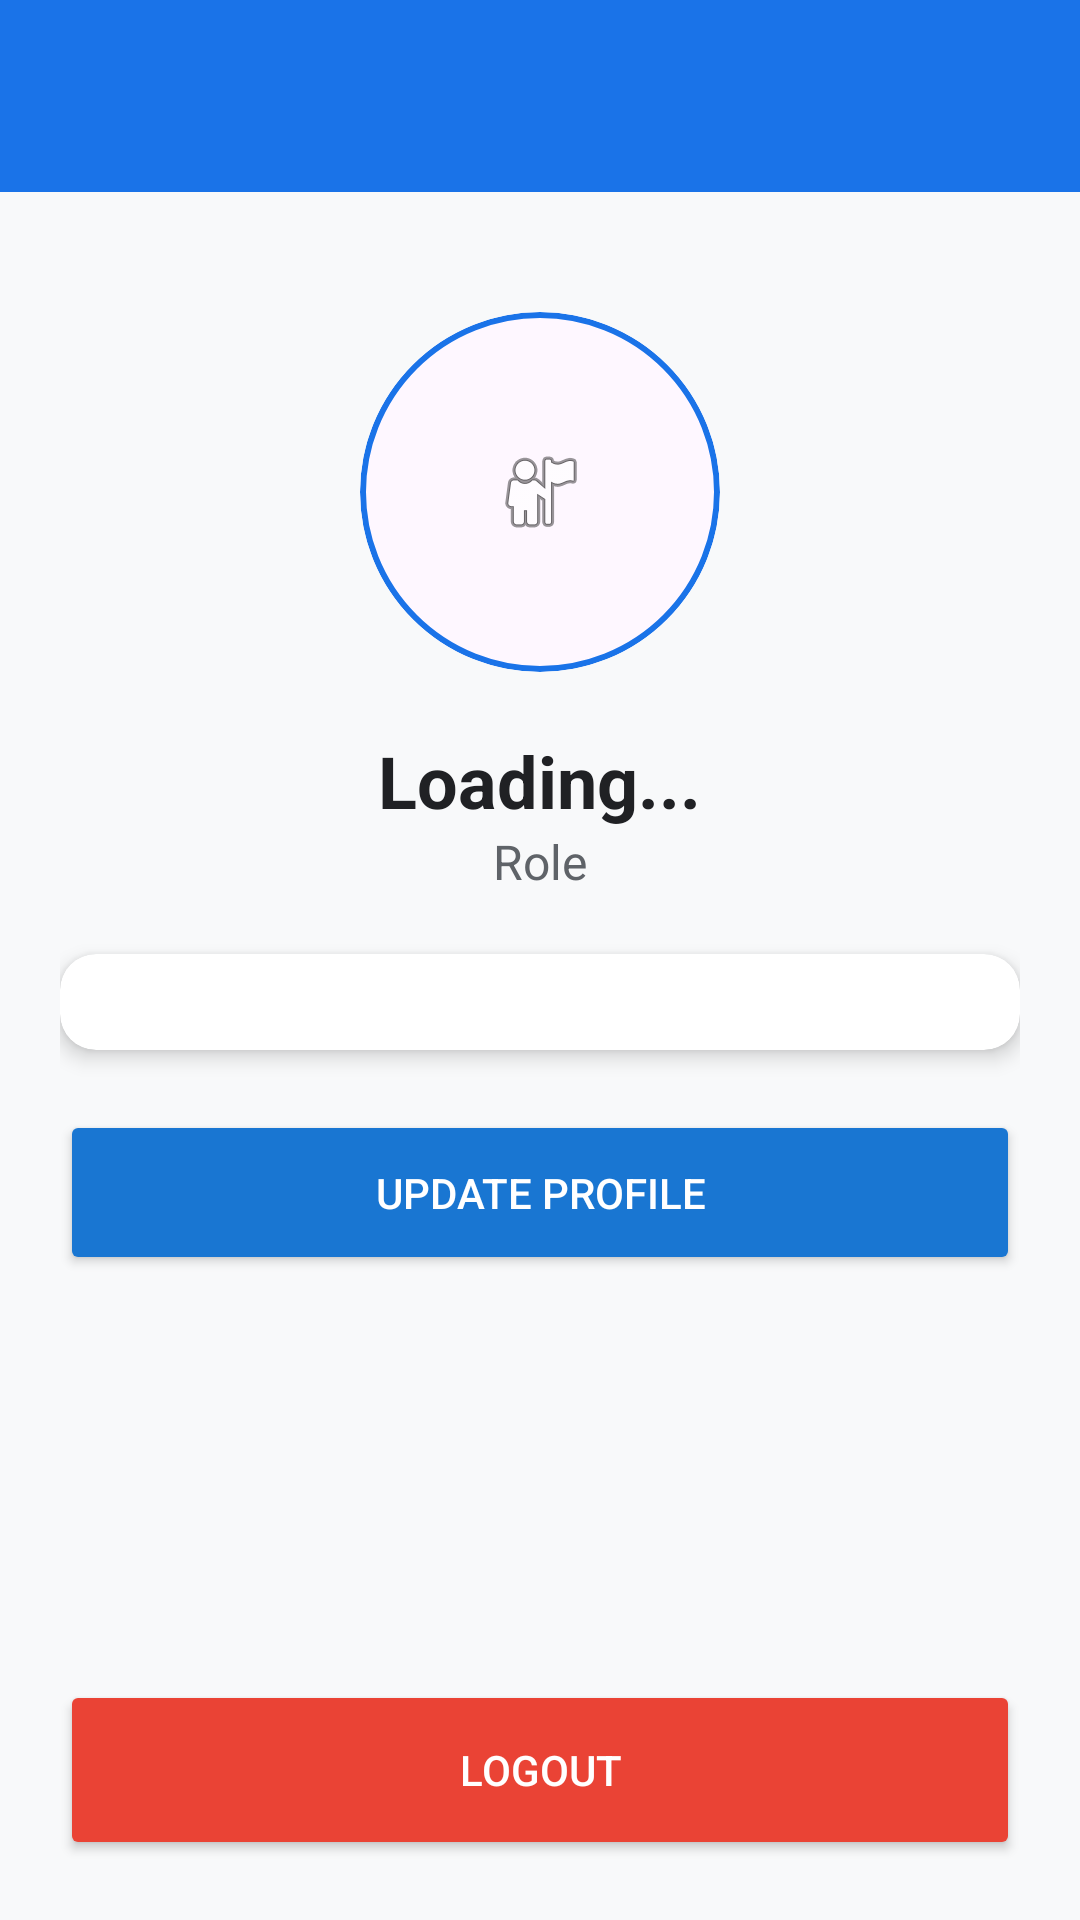

Produce the Android XML layout that renders to this screen, including the resource entries it uses.
<!-- AndroidManifest.xml: application theme Theme.QRHealthSystem -->
<!-- res/layout/activity_profile.xml -->
<?xml version="1.0" encoding="utf-8"?>
<LinearLayout xmlns:android="http://schemas.android.com/apk/res/android"
    xmlns:app="http://schemas.android.com/apk/res-auto"
    android:layout_width="match_parent"
    android:layout_height="match_parent"
    android:orientation="vertical"
    android:background="@color/bg_light">

    <androidx.appcompat.widget.Toolbar
        android:id="@+id/toolbar"
        android:layout_width="match_parent"
        android:layout_height="?attr/actionBarSize"
        android:background="@color/colorPrimary"
        app:titleTextColor="@color/white" />

    <ScrollView
        android:layout_width="match_parent"
        android:layout_height="0dp"
        android:layout_weight="1">

        <LinearLayout
            android:layout_width="match_parent"
            android:layout_height="wrap_content"
            android:orientation="vertical"
            android:padding="20dp"
            android:gravity="center_horizontal">

            <com.google.android.material.card.MaterialCardView
                android:layout_width="120dp"
                android:layout_height="120dp"
                app:cardCornerRadius="60dp"
                app:strokeWidth="2dp"
                app:strokeColor="@color/colorPrimary"
                android:layout_marginTop="20dp"
                android:layout_marginBottom="20dp">

                <ImageView
                    android:layout_width="match_parent"
                    android:layout_height="match_parent"
                    android:src="@android:drawable/ic_menu_myplaces"
                    android:padding="20dp"
                    android:scaleType="centerInside" />
            </com.google.android.material.card.MaterialCardView>

            <TextView
                android:id="@+id/tvProfileName"
                android:layout_width="wrap_content"
                android:layout_height="wrap_content"
                android:text="Loading..."
                android:textSize="24sp"
                android:textStyle="bold"
                android:textColor="@color/text_primary" />

            <TextView
                android:id="@+id/tvProfileRole"
                android:layout_width="wrap_content"
                android:layout_height="wrap_content"
                android:text="Role"
                android:textSize="16sp"
                android:textColor="@color/text_secondary"
                android:layout_marginBottom="20dp" />

            <com.google.android.material.card.MaterialCardView
                android:layout_width="match_parent"
                android:layout_height="wrap_content"
                style="@style/CardStyle">

                <LinearLayout
                    android:id="@+id/detailsContainer"
                    android:layout_width="match_parent"
                    android:layout_height="wrap_content"
                    android:orientation="vertical"
                    android:padding="16dp">
                    
                </LinearLayout>
            </com.google.android.material.card.MaterialCardView>

            <Button
                android:id="@+id/btnUpdateProfile"
                android:layout_width="match_parent"
                android:layout_height="55dp"
                android:text="Update Profile"
                android:backgroundTint="@color/medical_blue"
                android:textColor="@color/white"
                android:layout_marginTop="20dp" />

        </LinearLayout>
    </ScrollView>

    <Button
        android:id="@+id/btnLogout"
        android:layout_width="match_parent"
        android:layout_height="60dp"
        android:text="Logout"
        android:backgroundTint="@color/medical_red"
        android:textColor="@color/white"
        android:layout_margin="20dp" />

</LinearLayout>
<!-- resources referenced by this layout -->
<resources>
  <color name="bg_light">#F8F9FA</color>
  <color name="colorPrimary">#1A73E8</color>
  <color name="medical_blue">#1976D2</color>
  <color name="medical_red">#EA4335</color>
  <color name="text_primary">#202124</color>
  <color name="text_secondary">#5F6368</color>
  <color name="white">#FFFFFFFF</color>
  <style name="CardStyle" parent="Widget.Material3.CardView.Elevated">
          <item name="cardBackgroundColor">@color/card_bg</item>
          <item name="cardElevation">4dp</item>
          <item name="cardCornerRadius">12dp</item>
      </style>
  <style name="Theme.QRHealthSystem" parent="Base.Theme.QRHealthSystem">
          <item name="android:windowAnimationStyle">@style/WindowAnimations</item>
      </style>
  <color name="card_bg">#FFFFFF</color>
  <style name="Base.Theme.QRHealthSystem" parent="Theme.Material3.DayNight.NoActionBar">
          
          <item name="colorPrimary">@color/colorPrimary</item>
          <item name="colorPrimaryVariant">@color/colorPrimaryDark</item>
          <item name="colorOnPrimary">@color/white</item>
          
          <item name="colorSecondary">@color/colorAccent</item>
          <item name="colorOnSecondary">@color/white</item>
  
          
          <item name="android:statusBarColor">@color/colorPrimaryDark</item>
          <item name="android:windowBackground">@color/bg_light</item>
      </style>
  <style name="WindowAnimations">
          <item name="android:windowEnterAnimation">@anim/slide_in_right</item>
          <item name="android:windowExitAnimation">@anim/slide_out_left</item>
      </style>
  <color name="colorPrimaryDark">#1557B0</color>
  <color name="colorAccent">#FBBC04</color>
</resources>
